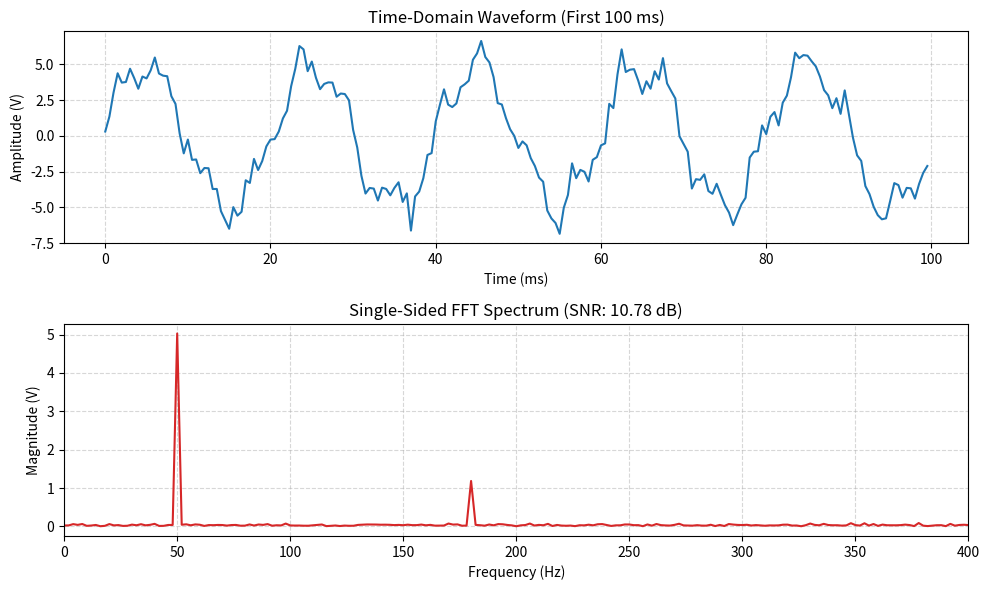

The script that saved this image:
import numpy as np
import matplotlib.pyplot as plt
from scipy.fft import rfft, rfftfreq

# 1. Simulate a 50 Hz sensor signal with a 180 Hz harmonic and noise
fs = 2000  # Sampling frequency (Hz)
duration = 0.5
t = np.linspace(0, duration, int(fs * duration), endpoint=False)

fundamental = 5.0 * np.sin(2 * np.pi * 50 * t)
harmonic = 1.2 * np.sin(2 * np.pi * 180 * t)
np.random.seed(42)
noise = np.random.normal(0, 0.6, size=t.shape)
signal = fundamental + harmonic + noise

# 2. Compute Single-Sided FFT Spectrum
N = len(signal)
yf = np.abs(rfft(signal)) * (2.0 / N)
xf = rfftfreq(N, 1 / fs)

# 3. Automatically detect dominant frequencies (> 0.5 V) and estimate SNR
peaks = xf[yf > 0.5]
signal_power = np.mean(fundamental ** 2)
noise_power = np.mean((signal - fundamental) ** 2)
snr_db = 10 * np.log10(signal_power / noise_power)

print(f"Detected Frequency Peaks (Hz): {np.round(peaks, 1)}")
print(f"Estimated SNR (dB): {snr_db:.2f} dB")

# 4. Generate Time-Domain vs. Frequency-Domain Diagnostic Plot
fig, (ax1, ax2) = plt.subplots(2, 1, figsize=(10, 6))

ax1.plot(t[:200] * 1000, signal[:200], color="tab:blue")
ax1.set_title("Time-Domain Waveform (First 100 ms)")
ax1.set_xlabel("Time (ms)")
ax1.set_ylabel("Amplitude (V)")
ax1.grid(True, linestyle="--", alpha=0.5)

ax2.plot(xf, yf, color="tab:red")
ax2.set_xlim(0, 400)
ax2.set_title(f"Single-Sided FFT Spectrum (SNR: {snr_db:.2f} dB)")
ax2.set_xlabel("Frequency (Hz)")
ax2.set_ylabel("Magnitude (V)")
ax2.grid(True, linestyle="--", alpha=0.5)

plt.tight_layout()
plt.savefig("fft_diagnostic.png", dpi=150)
print("Saved fft_diagnostic.png successfully!")
